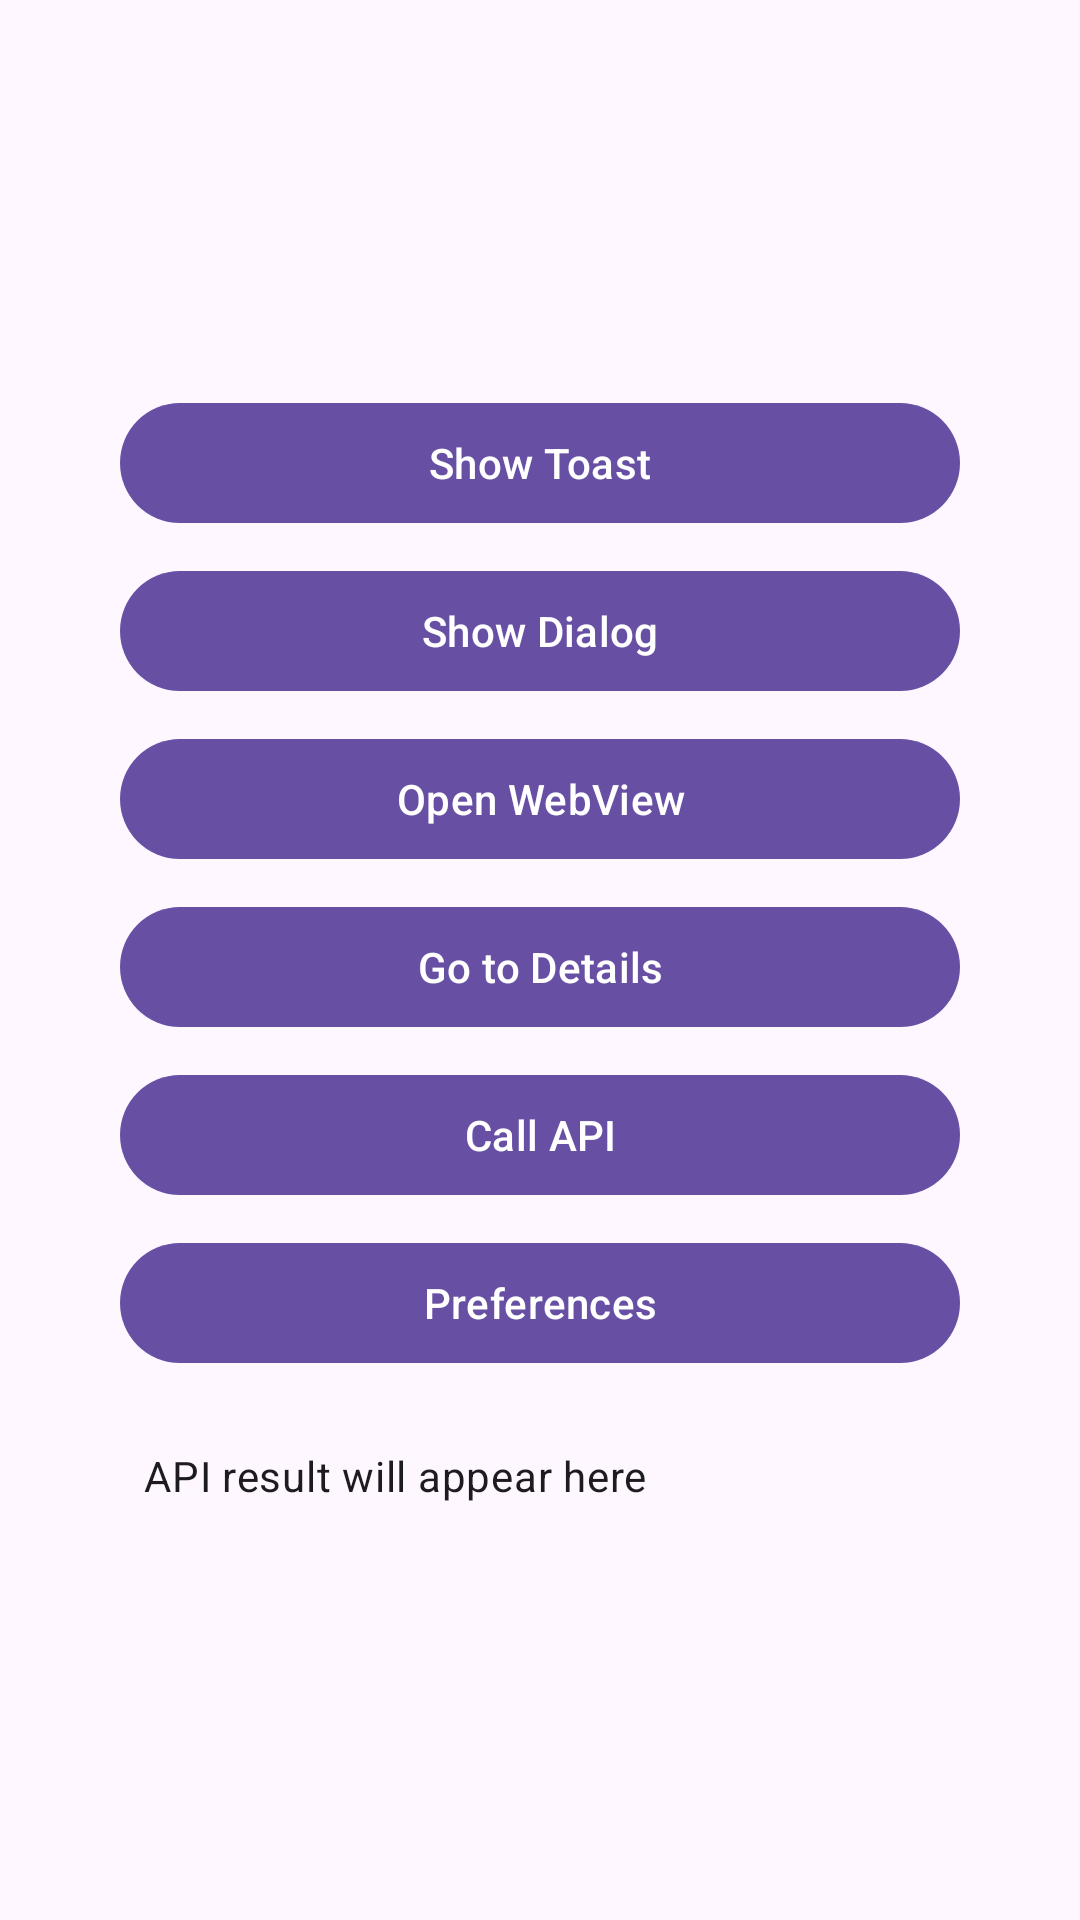

Produce the Android XML layout that renders to this screen, including the resource entries it uses.
<!-- AndroidManifest.xml: application theme Theme.TestAndroid -->
<!-- res/layout/fragment_home.xml -->
<?xml version="1.0" encoding="utf-8"?>
<androidx.core.widget.NestedScrollView
    xmlns:android="http://schemas.android.com/apk/res/android"
    android:layout_width="match_parent"
    android:layout_height="match_parent"
    android:fitsSystemWindows="true"
    android:fillViewport="true"
    android:paddingHorizontal="24dp">

    <LinearLayout
        android:layout_width="match_parent"
        android:layout_height="match_parent"
        android:orientation="vertical"
        android:gravity="center"
        android:paddingHorizontal="16dp"
        android:paddingVertical="16dp">

        <com.google.android.material.button.MaterialButton
            android:id="@+id/btnShowToast"
            android:layout_width="match_parent"
            android:layout_height="wrap_content"
            android:layout_marginBottom="8dp"
            android:text="@string/btn_show_toast" />

        <com.google.android.material.button.MaterialButton
            android:id="@+id/btnShowDialog"
            android:layout_width="match_parent"
            android:layout_height="wrap_content"
            android:layout_marginBottom="8dp"
            android:text="@string/btn_show_dialog" />

        <com.google.android.material.button.MaterialButton
            android:id="@+id/btnOpenWebView"
            android:layout_width="match_parent"
            android:layout_height="wrap_content"
            android:layout_marginBottom="8dp"
            android:text="@string/btn_open_webview" />

        <com.google.android.material.button.MaterialButton
            android:id="@+id/btnGoToDetails"
            android:layout_width="match_parent"
            android:layout_height="wrap_content"
            android:layout_marginBottom="8dp"
            android:text="@string/btn_go_to_details" />

        <com.google.android.material.button.MaterialButton
            android:id="@+id/btnCallApi"
            android:layout_width="match_parent"
            android:layout_height="wrap_content"
            android:layout_marginBottom="8dp"
            android:text="@string/btn_call_api" />

        <com.google.android.material.button.MaterialButton
            android:id="@+id/btnPreferences"
            android:layout_width="match_parent"
            android:layout_height="wrap_content"
            android:layout_marginBottom="16dp"
            android:text="@string/btn_preferences" />

        <TextView
            android:id="@+id/tvApiResult"
            android:layout_width="match_parent"
            android:layout_height="wrap_content"
            android:text="@string/tv_api_result_default"
            android:textAppearance="?attr/textAppearanceBodyMedium"
            android:padding="8dp" />

    </LinearLayout>

</androidx.core.widget.NestedScrollView>
<!-- resources referenced by this layout -->
<resources>
  <string name="btn_call_api">Call API</string>
  <string name="btn_go_to_details">Go to Details</string>
  <string name="btn_open_webview">Open WebView</string>
  <string name="btn_preferences">Preferences</string>
  <string name="btn_show_dialog">Show Dialog</string>
  <string name="btn_show_toast">Show Toast</string>
  <string name="tv_api_result_default">API result will appear here</string>
  <style name="Theme.TestAndroid" parent="Theme.Material3.DayNight.NoActionBar" />
</resources>
